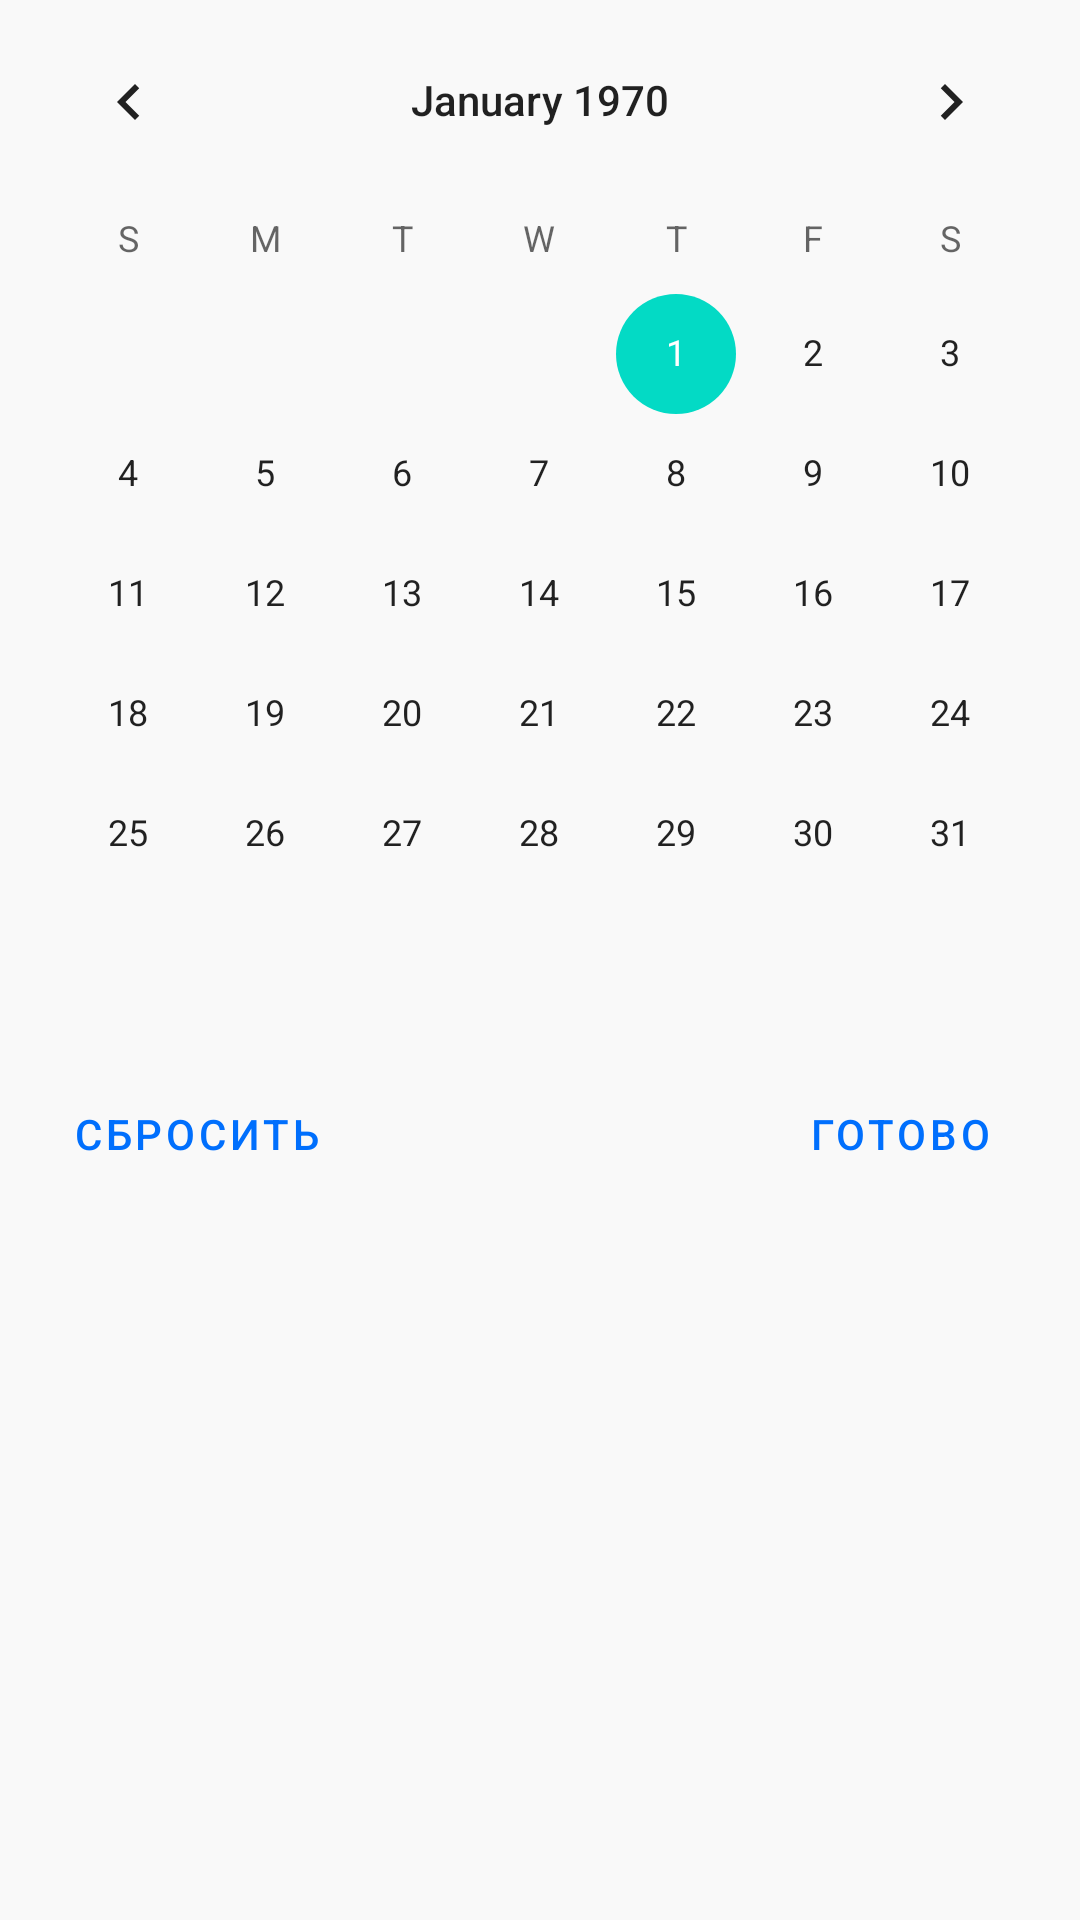

Write the Android layout XML for this screen, with the resource values it uses.
<!-- AndroidManifest.xml: application theme Theme.AiroportApp -->
<!-- res/layout/custom_calendar_layout.xml -->
<?xml version="1.0" encoding="utf-8"?>
<LinearLayout xmlns:android="http://schemas.android.com/apk/res/android"
    android:layout_width="match_parent"
    android:layout_height="wrap_content"
    android:orientation="vertical"
    android:background="@color/calendar_background">


    <CalendarView
        android:id="@+id/calendar_view"
        android:layout_width="match_parent"
        android:layout_height="wrap_content"
        android:background="@color/calendar_background"
        android:theme="@style/CustomCalendarViewStyle"
        android:selectedWeekBackgroundColor="@color/main_blue"/>

    <LinearLayout
        android:layout_width="match_parent"
        android:layout_height="wrap_content"
        android:orientation="horizontal"
        android:padding="16dp">

        <Button
            android:id="@+id/btn_reset"
            android:layout_width="wrap_content"
            android:layout_height="wrap_content"
            android:text="Сбросить"
            android:textColor="@color/main_blue"
            style="@style/Widget.MaterialComponents.Button.TextButton"/>

        <Space
            android:layout_width="0dp"
            android:layout_height="wrap_content"
            android:layout_weight="1"/>

        <Button
            android:id="@+id/btn_confirm"
            android:layout_width="wrap_content"
            android:layout_height="wrap_content"
            android:text="Готово"
            android:textColor="@color/main_blue"
            style="@style/Widget.MaterialComponents.Button.TextButton"/>

    </LinearLayout>
</LinearLayout>
<!-- resources referenced by this layout -->
<resources>
  <color name="calendar_background">#F9F9F9</color>
  <color name="main_blue">#006FFD</color>
  <style name="CustomCalendarViewStyle" parent="android:Widget.CalendarView">
          <item name="android:focusedMonthDateColor">@color/main_blue</item>
          <item name="android:selectedDateVerticalBar">@color/main_blue</item>
          <item name="android:selectedWeekBackgroundColor">@color/main_blue</item>
      </style>
  <style name="Theme.AiroportApp" parent="Theme.MaterialComponents.Light.NoActionBar">
          
          <item name="colorPrimary">@color/main_blue</item>
          <item name="colorPrimaryVariant">@color/teal_200</item>
          <item name="colorOnPrimary">@color/white</item>
  
  
          <item name="colorSecondary">@color/teal_200</item>
          <item name="colorSecondaryVariant">@color/teal_700</item>
          <item name="colorOnSecondary">@color/black</item>
  
          <item name="android:statusBarColor">@color/main_blue</item>
  
  
      </style>
  <color name="teal_200">#FF03DAC5</color>
  <color name="white">#FFFFFFFF</color>
  <color name="teal_700">#FF018786</color>
  <color name="black">#FF000000</color>
</resources>
